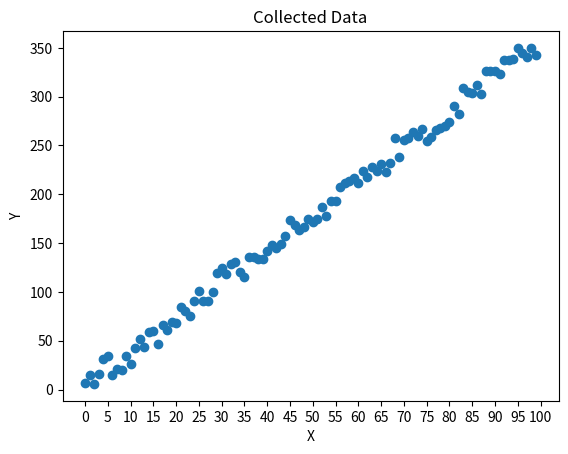
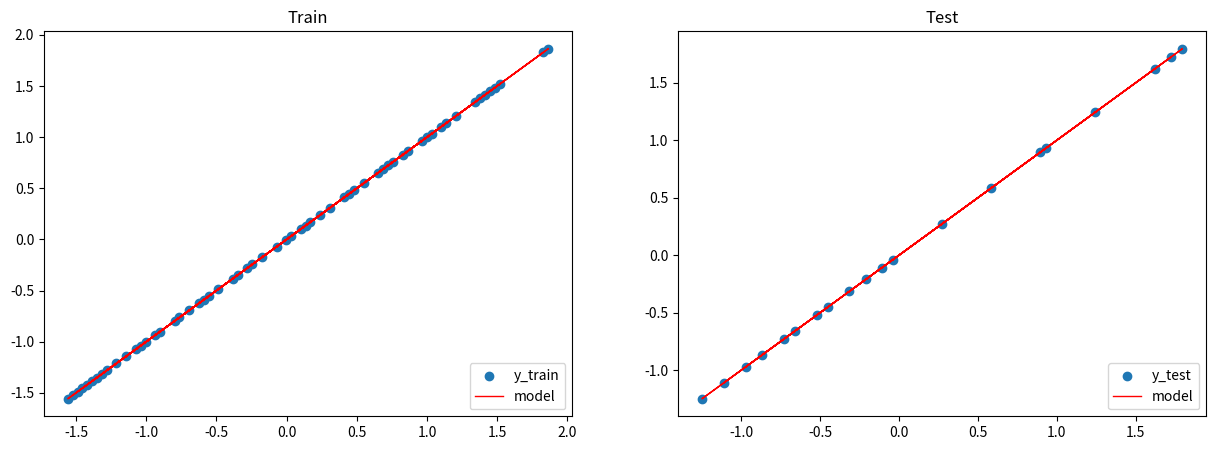

Here is the Python script that generated these plots, in order:
import numpy as np
import pandas as pd
import matplotlib.pyplot as plt

SEED = 3
no_of_samples = 100

np.random.seed(seed=SEED)

def generate_data(num_samples: int):
    X = np.array(range(num_samples))
    random_noise = np.random.uniform(-10, 20, size=no_of_samples)
    Y = 3.5 * X + random_noise
    return X, Y

X, Y = generate_data(num_samples=no_of_samples)
data = np.vstack([X, Y]).T

df = pd.DataFrame(data, columns=['X', 'Y'])
X = df[['X']].values
Y = df[['Y']].values
df.head(10)

plt.title('Collected Data')
plt.xlabel('X')
plt.ylabel('Y')
plt.xticks(ticks=list(range(0, no_of_samples+1, 5)))
plt.scatter(x=df['X'], y=df['Y'])
plt.show()

train_size = 0.6
validataion_size = 0.2
test_size = 0.2

indices = list(range(no_of_samples))
np.random.shuffle(indices)
X = X[indices]
Y = Y[indices]

# split indices
train_end = int(train_size * no_of_samples)
val_end = int((train_size + validataion_size) * no_of_samples)

train_X = X[:train_end]
val_X = X[train_end:val_end]
test_X = X[val_end:]

train_Y = X[:train_end]
val_Y = X[train_end:val_end]
test_Y = X[val_end:]

print("Shape of ")
print(f'X train: {train_X.shape}, Y train: {train_Y.shape}')
print(f'X val: {val_X.shape}, Y val: {val_Y.shape}')
print(f'X test: {test_X.shape}, Y test: {test_Y.shape}')

def stardize_data(data, mean, std_deviation):
    return (data - mean)/std_deviation

mean_X = np.mean(train_X)
std_X = np.std(train_X)
mean_Y = np.mean(train_Y)
std_Y = np.std(train_Y)

train_X = stardize_data(train_X, mean=mean_X, std_deviation=std_X)
val_X = stardize_data(val_X, mean=mean_X, std_deviation=std_X)
test_X = stardize_data(test_X, mean=mean_X, std_deviation=std_X)

train_Y = stardize_data(train_Y, mean=mean_Y, std_deviation=std_Y)
val_Y = stardize_data(val_Y, mean=mean_Y, std_deviation=std_Y)
test_Y = stardize_data(test_Y, mean=mean_Y, std_deviation=std_Y)

print (f"mean: {np.mean(test_X, axis=0)[0]:.1f}, std: {np.std(test_X, axis=0)[0]:.1f}")
print (f"mean: {np.mean(test_Y, axis=0)[0]:.1f}, std: {np.std(test_Y, axis=0)[0]:.1f}")

input_dim = train_X.shape[1]
output_dim = train_Y.shape[1]

W = 0.01 * np.random.randn(input_dim, output_dim)
b = np.zeros((1, 1))

print (f"W: {W.shape}")
print (f"b: {b.shape}")

y_pred = np.dot(train_X, W) + b

m = len(train_Y)
loss = 1/m * np.sum((train_Y - y_pred)**2)
print(f"Loss: {loss}")

m = len(train_Y)
dw = -(2/m) * np.sum((train_Y - y_pred) * train_X)
db = -(2/m) * np.sum(train_Y - y_pred)

learning_rate = 1e-1
W += -learning_rate * dw
b += -learning_rate * db

NUM_EPOCHS = 100
W = 0.01 * np.random.randn(input_dim, output_dim)
b = np.zeros((1, ))
m = len(train_Y)
# Training loop
for epoch_num in range(NUM_EPOCHS):

    # Forward pass [NX1] · [1X1] = [NX1]
    y_pred = np.dot(train_X, W) + b

    # Loss
    loss = (1/len(train_Y)) * np.sum((train_Y - y_pred)**2)

    # Show progress
    if epoch_num%10 == 0:
        print (f"Epoch: {epoch_num}, loss: {loss:.3f}")

    # Backpropagation
    dW = -(2/m) * np.sum((train_Y - y_pred) * train_X)
    db = -(2/m) * np.sum((train_Y - y_pred) * 1)

    # Update weights
    W += -learning_rate * dW
    b += -learning_rate * db

# Predictions
pred_train = W*train_X + b
pred_test = W*test_X + b

# Train and test MSE
train_mse = np.mean((train_Y - pred_train) ** 2)
test_mse = np.mean((test_Y - pred_test) ** 2)
print (f"train_MSE: {train_mse:.2f}, test_MSE: {test_mse:.2f}")

# Figure size
plt.figure(figsize=(15,5))

# Plot train data
plt.subplot(1, 2, 1)
plt.title("Train")
plt.scatter(train_X, train_Y, label="y_train")
plt.plot(train_X, pred_train, color="red", linewidth=1, linestyle="-", label="model")
plt.legend(loc="lower right")

# Plot test data
plt.subplot(1, 2, 2)
plt.title("Test")
plt.scatter(test_X, test_Y, label='y_test')
plt.plot(test_X, pred_test, color="red", linewidth=1, linestyle="-", label="model")
plt.legend(loc="lower right")

# Show plots
plt.show()